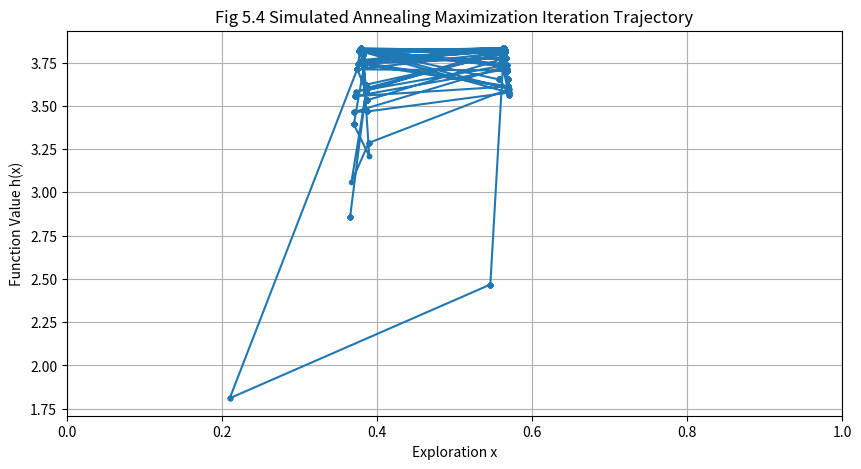

Generate this figure with matplotlib:
"""Monte Carlo Statistical Methods Fig5.4"""
import numpy as np
import matplotlib.pyplot as plt
from math import cos, sin, exp, log

# 定义目标函数 h(x)
def h(x):
    return (cos(50 * x) + sin(20 * x)) ** 2

# 初始参数设置
# x = np.random.uniform(0, 1)  # 从区间 [0, 1] 随机选择初始x值
x = 0
r = 0.5  # 邻域半径
iterations = 2500  # 迭代次数
trajectory = []  # 存储每次迭代的(x, h(x))用于绘图

# 进行迭代
for t in range(1, iterations + 1):
    T_t = 1 / log(t + 1)  # 温度函数
    a_t = max(x - r, 0)  # 确定邻域下界
    b_t = min(x + r, 1)  # 确定邻域上界
    u = np.random.uniform(a_t, b_t)  # 在邻域中随机选择新的x值
    h_x = h(x)
    h_u = h(u)

    # 接受概率
    p_t = min(exp((h_u - h_x) / T_t), 1)
    if np.random.rand() < p_t:
        x = u  # 接受新解

    # 记录当前解
    trajectory.append((x, h(x)))

    # # 每几次迭代绘制一次轨迹图
    # if t % 500 == 0:
    #     xs, hs = zip(*trajectory)
    #     plt.figure(figsize=(10, 5))
    #     plt.plot(xs, hs, marker='o', markersize=2, linestyle='-')
    #     plt.title(f"Iteration: {t}")
    #     plt.xlabel("x")
    #     plt.ylabel("h(x)")
    #     plt.grid(True)
    #     plt.show()

# 绘制最终的轨迹图
xs, hs = zip(*trajectory)
plt.figure(figsize=(10, 5))
plt.plot(xs, hs, marker='o', markersize=3, linestyle='-')
plt.title("Fig 5.4 Simulated Annealing Maximization Iteration Trajectory")
plt.xlabel("Exploration x")
plt.ylabel("Function Value h(x)")
plt.xlim(0, 1)
plt.grid(True)
plt.show()
